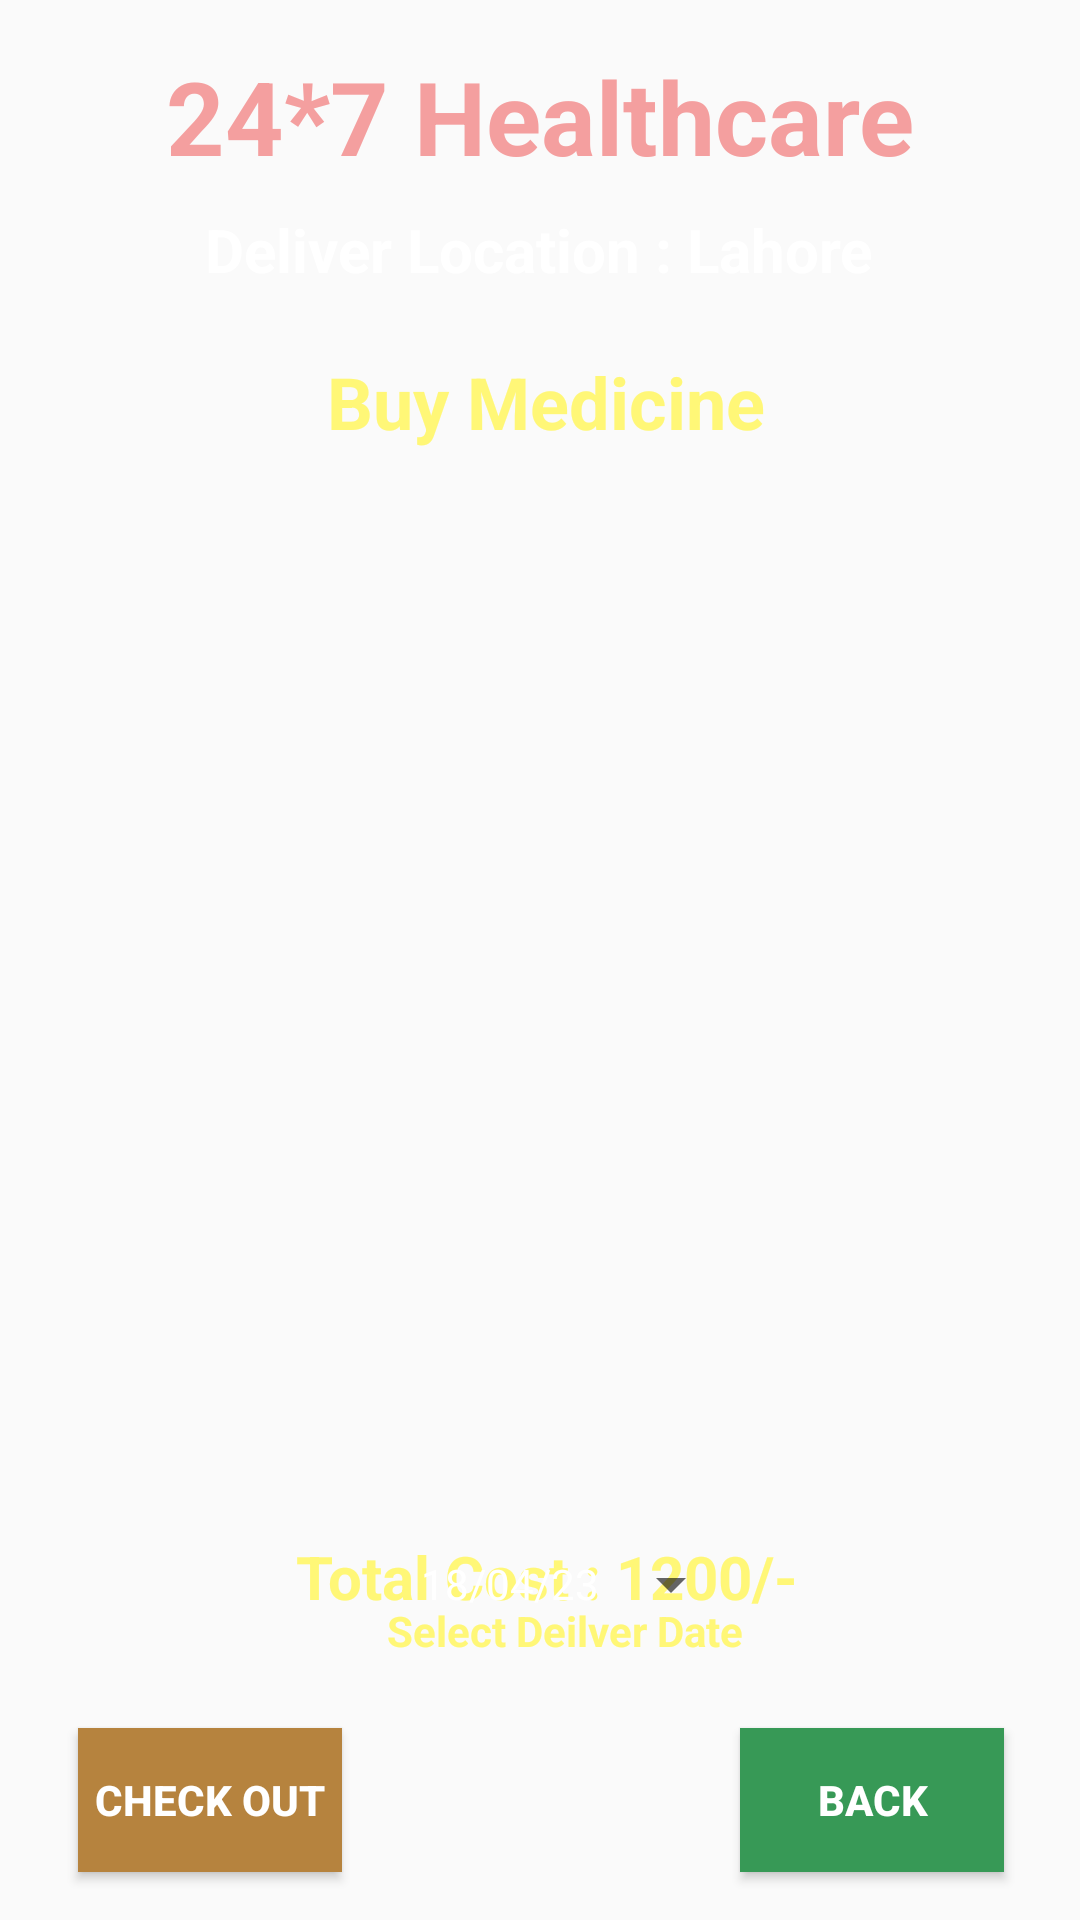

Android layout source for this screen:
<!-- AndroidManifest.xml: application theme Theme.Healthcare -->
<!-- res/layout/activity_cart_buy_medicine.xml -->
<?xml version="1.0" encoding="utf-8"?>
<androidx.constraintlayout.widget.ConstraintLayout xmlns:android="http://schemas.android.com/apk/res/android"
    xmlns:app="http://schemas.android.com/apk/res-auto"
    xmlns:tools="http://schemas.android.com/tools"
    android:layout_width="match_parent"
    android:layout_height="match_parent"
    android:background="@drawable/background"
    tools:context=".CartBuyMedicineActivity">

    <TextView
        android:id="@+id/textViewBMtotalcostCart"
        android:layout_width="wrap_content"
        android:layout_height="wrap_content"
        android:layout_marginTop="20dp"
        android:text="Total Cost : 1200/-"
        android:textColor="@color/yellowLight"
        android:textSize="20sp"
        android:textStyle="bold"
        app:layout_constraintBottom_toBottomOf="parent"
        app:layout_constraintEnd_toEndOf="parent"
        app:layout_constraintHorizontal_bias="0.512"
        app:layout_constraintStart_toStartOf="parent"
        app:layout_constraintTop_toBottomOf="@+id/listViewBMcart"
        app:layout_constraintVertical_bias="0.0" />

    <TextView
        android:id="@+id/textViewCarttitle"
        android:layout_width="wrap_content"
        android:layout_height="wrap_content"
        android:layout_marginTop="16dp"
        android:text="24*7 Healthcare"
        android:textColor="#f49f9f"
        android:textSize="34dp"
        android:textStyle="bold"
        app:layout_constraintEnd_toEndOf="parent"
        app:layout_constraintStart_toStartOf="parent"
        app:layout_constraintTop_toTopOf="parent" />

    <TextView
        android:id="@+id/textViewCartLoc"
        android:layout_width="wrap_content"
        android:layout_height="wrap_content"
        android:text="Deliver Location : Lahore"
        android:textColor="@color/colorWhite"
        android:textSize="20dp"
        android:textStyle="bold"
        app:layout_constraintBottom_toBottomOf="parent"
        app:layout_constraintEnd_toEndOf="parent"
        app:layout_constraintHorizontal_bias="0.497"
        app:layout_constraintStart_toStartOf="parent"
        app:layout_constraintTop_toBottomOf="@+id/textViewCarttitle"
        app:layout_constraintVertical_bias="0.015" />

    <TextView
        android:id="@+id/textViewBMCartLabtitle"
        android:layout_width="wrap_content"
        android:layout_height="wrap_content"
        android:text="Buy Medicine"
        android:textColor="@color/yellowLight"
        android:textSize="24dp"
        android:textStyle="bold"
        app:layout_constraintBottom_toBottomOf="parent"
        app:layout_constraintEnd_toEndOf="parent"
        app:layout_constraintHorizontal_bias="0.509"
        app:layout_constraintStart_toStartOf="parent"
        app:layout_constraintTop_toBottomOf="@+id/textViewCartLoc"
        app:layout_constraintVertical_bias="0.041" />

    <ListView
        android:id="@+id/listViewBMcart"
        android:layout_width="350dp"
        android:layout_height="320dp"
        android:layout_margin="10dp"
        android:layout_marginStart="16dp"
        android:layout_marginTop="16dp"
        android:layout_marginEnd="16dp"
        app:layout_constraintBottom_toBottomOf="parent"
        app:layout_constraintEnd_toEndOf="parent"
        app:layout_constraintHorizontal_bias="0.517"
        app:layout_constraintStart_toStartOf="parent"
        app:layout_constraintTop_toBottomOf="@id/textViewBMCartLabtitle"
        app:layout_constraintVertical_bias="0.079" />

    <Button
        android:id="@+id/ButtonBMCarTBack"
        android:layout_width="wrap_content"
        android:layout_height="wrap_content"
        android:layout_marginBottom="16dp"
        android:background="#379956"
        android:text="BACK"
        android:textColor="@color/colorWhite"
        android:textStyle="bold"
        app:layout_constraintBottom_toBottomOf="parent"
        app:layout_constraintEnd_toEndOf="parent"
        app:layout_constraintHorizontal_bias="0.907"
        app:layout_constraintStart_toStartOf="parent" />

    <Button
        android:id="@+id/ButtonBMCartCheckOutCart"
        android:layout_width="wrap_content"
        android:layout_height="wrap_content"
        android:layout_marginBottom="16dp"
        android:background="#b6833e"
        android:text="CHECK OUT"
        android:textColor="@color/colorWhite"
        android:textStyle="bold"
        app:layout_constraintBottom_toBottomOf="parent"
        app:layout_constraintEnd_toEndOf="parent"
        app:layout_constraintHorizontal_bias="0.095"
        app:layout_constraintStart_toStartOf="parent" />

    <Button
        android:id="@+id/buttonBMCartDate"
        style="?android:spinnerStyle"
        android:layout_width="wrap_content"
        android:layout_height="wrap_content"
        android:layout_marginBottom="88dp"
        android:text="18/04/23"
        android:textColor="@color/white"
        app:layout_constraintBottom_toBottomOf="parent"
        app:layout_constraintEnd_toEndOf="parent"
        app:layout_constraintHorizontal_bias="0.555"
        app:layout_constraintStart_toStartOf="parent" />

    <TextView
        android:id="@+id/textView4"
        android:layout_width="wrap_content"
        android:layout_height="wrap_content"
        android:layout_marginTop="20dp"
        android:text="Select Deilver Date"
        android:textColor="@color/yellowLight"
        android:textStyle="bold"
        app:layout_constraintBottom_toBottomOf="parent"
        app:layout_constraintEnd_toEndOf="parent"
        app:layout_constraintHorizontal_bias="0.534"
        app:layout_constraintStart_toStartOf="parent"
        app:layout_constraintTop_toBottomOf="@+id/listViewBMcart"
        app:layout_constraintVertical_bias="0.202" />

</androidx.constraintlayout.widget.ConstraintLayout>
<!-- resources referenced by this layout -->
<resources>
  <color name="colorWhite">#FFFFFF</color>
  <color name="white">#FFFFFFFF</color>
  <color name="yellowLight">#fff777</color>
  <style name="Theme.Healthcare" parent="Theme.AppCompat.DayNight.NoActionBar">
          
          <item name="colorPrimary">@color/purple_500</item>
          <item name="colorPrimaryVariant">@color/purple_700</item>
          <item name="colorOnPrimary">@color/white</item>
          
          <item name="colorSecondary">@color/teal_200</item>
          <item name="colorSecondaryVariant">@color/teal_700</item>
          <item name="colorOnSecondary">@color/black</item>
          
          <item name="android:statusBarColor">?attr/colorPrimaryVariant</item>
          
      </style>
  <color name="purple_500">#FF6200EE</color>
  <color name="purple_700">#FF3700B3</color>
  <color name="teal_200">#FF03DAC5</color>
  <color name="teal_700">#FF018786</color>
  <color name="black">#FF000000</color>
</resources>
